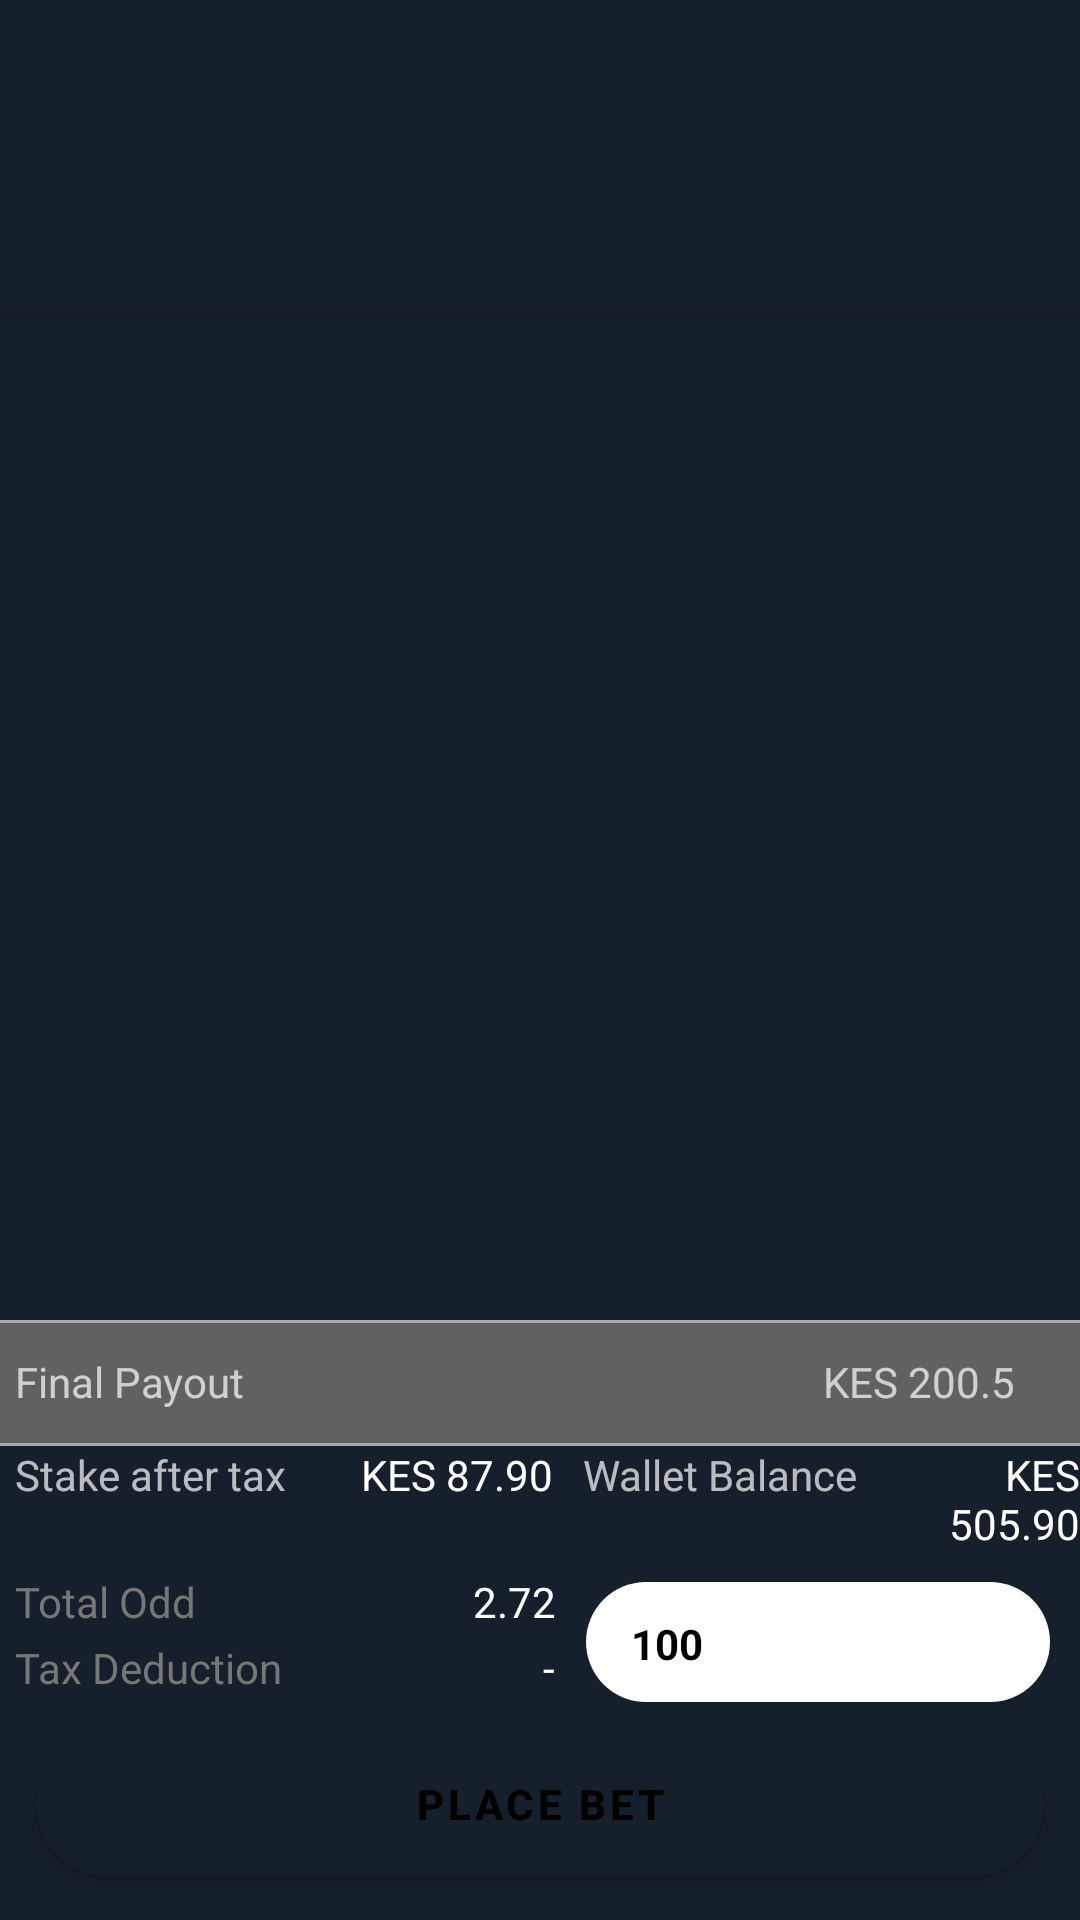

Android layout source for this screen:
<!-- AndroidManifest.xml: application theme AppTheme -->
<!-- res/layout/checkout.xml -->
<?xml version="1.0" encoding="utf-8"?>
<androidx.coordinatorlayout.widget.CoordinatorLayout xmlns:android="http://schemas.android.com/apk/res/android"
    android:layout_width="match_parent"
    android:layout_height="match_parent"
    xmlns:app="http://schemas.android.com/apk/res-auto">
    <com.google.android.material.appbar.AppBarLayout
        android:layout_width="match_parent"
        android:background="@color/colorPrimaryDark"
        android:layout_height="wrap_content">
        <androidx.appcompat.widget.Toolbar
            android:id="@+id/toolbarcheck"
            android:background="@color/colorPrimaryDark"
            android:minHeight="?attr/actionBarSize"
            android:layout_width="match_parent"
            android:layout_height="match_parent"
            app:titleTextColor="@android:color/white"
            android:fitsSystemWindows="true"
            >



        </androidx.appcompat.widget.Toolbar>
        <com.google.android.material.tabs.TabLayout
            android:layout_height="match_parent"
            android:layout_width="match_parent"
            android:background="@color/colorPrimaryDark"
            app:tabTextColor="@color/grey"
            app:tabSelectedTextColor="@color/green"
            app:tabIndicatorColor="@color/green"
            app:tabGravity="fill"
            app:tabMode="scrollable"
            android:id="@+id/tabs"
            />

    </com.google.android.material.appbar.AppBarLayout>


        <LinearLayout
            android:layout_width="match_parent"
            android:layout_height="400dp"
            android:background="@color/colorPrimaryDark"
            android:orientation="vertical"
            app:layout_behavior="@string/appbar_scrolling_view_behavior">
            <androidx.recyclerview.widget.RecyclerView
                android:id="@+id/recyclerviews"
                android:layout_width="match_parent"
                android:layout_height="wrap_content"
                android:scrollbars="vertical"></androidx.recyclerview.widget.RecyclerView>
        </LinearLayout>



    <LinearLayout
        android:layout_gravity="bottom"
        android:layout_alignEnd="@+id/nest"
        android:layout_width="match_parent"
        android:background="@color/colorPrimaryDark"
        android:layout_height="200dp"
        android:orientation="vertical">
        <View
            android:layout_width="match_parent"
            android:layout_height="1dp"
            android:background="@android:color/darker_gray"/>
        <LinearLayout
            android:layout_width="match_parent"
            android:layout_height="40dp"
            android:orientation="horizontal"
            android:background="@color/grey2"
            >
            <TextView
                android:layout_width="wrap_content"
                android:text="Final Payout"
                android:layout_marginStart="5dp"
                android:id="@+id/payout"
                android:layout_marginTop="10dp"
                android:layout_height="20dp"/>
            <TextView
                android:layout_width="wrap_content"
                android:text="KES 200.5"
                android:gravity="end"
                android:layout_weight="1"
                android:layout_height="20dp"
                android:layout_alignParentRight="false"
                android:layout_marginTop="10dp"
                android:id="@+id/payout_amount"
                android:layout_marginEnd="21.5dp"
                />
        </LinearLayout>
        <View
            android:layout_width="match_parent"
            android:layout_height="1dp"
            android:id="@+id/view"
            android:background="@android:color/darker_gray"/>
        <LinearLayout
            android:layout_width="match_parent"
            android:layout_height="wrap_content">
            <TextView
                android:layout_width="wrap_content"
                android:layout_height="wrap_content"
                android:text="Stake after tax"
                android:id="@+id/tax"
                android:layout_marginStart="5dp"
                >
            </TextView>
            <TextView
                android:layout_width="wrap_content"
                android:layout_height="wrap_content"
                android:text="KES 87.90"
                android:textColor="@color/white"
                android:layout_marginStart="25dp"
                android:layout_toRightOf="@+id/tax"
                android:layout_alignParentRight="false"
                android:layout_below="@+id/view"
                ></TextView>
            <TextView
                android:layout_marginStart="10dp"
                android:layout_width="wrap_content"
                android:layout_height="wrap_content"
                android:text="Wallet Balance"
                android:id="@+id/balance"
                >
            </TextView>
            <TextView
                android:layout_width="wrap_content"
                android:layout_height="wrap_content"
                android:text="KES 505.90"
                android:textColor="@color/white"
                android:layout_marginStart="10dp"
                android:gravity="end"
                android:layout_toRightOf="@+id/tax"
                android:layout_alignParentRight="false"
                android:layout_below="@+id/view"
                ></TextView>
        </LinearLayout>

        <RelativeLayout
            android:layout_width="match_parent"
            android:layout_height="50dp"
            android:background="@color/colorPrimaryDark"
            android:layout_marginTop="5dp"
            >
            <TextView
                android:id="@+id/total"
                android:layout_marginTop="2dp"
                android:layout_width="wrap_content"
                android:layout_height="wrap_content"
                android:text="Total Odd"
                android:layout_marginStart="5dp"
                android:textColor="@color/grey">

            </TextView>

            <TextView
                android:id="@+id/total_number"
                android:layout_toRightOf="@+id/total"
                android:layout_width="50dp"
                android:gravity="end"
                android:layout_height="wrap_content"
                android:layout_marginTop="2dp"
                android:text="2.72"
                android:textColor="@color/white"
                android:layout_marginStart="70dp"
                ></TextView>

            <TextView
                android:layout_gravity="start|bottom"
                android:layout_below = "@+id/total"
                android:id="@+id/deduction"
                android:layout_marginTop="3dp"
                android:layout_marginStart="5dp"
                android:layout_width="wrap_content"
                android:layout_height="wrap_content"
                android:text="Tax Deduction"
                android:textColor="@color/grey">

            </TextView>
            <TextView
                android:layout_marginTop="3dp"
                android:layout_below="@+id/total_number"
                android:layout_toRightOf="@+id/deduction"
                android:layout_width="50dp"
                android:gravity="end"
                android:layout_height="wrap_content"
                android:text="-"
                android:textColor="@color/white"
                android:layout_marginStart="41dp"
                ></TextView>
            <TextView
                android:layout_width="match_parent"
                android:background="@drawable/rounded_corner"
                android:text="100"
                android:paddingStart="15dp"
                android:textColor="@color/black"
                android:textStyle="bold"
                android:gravity="bottom"
                android:layout_marginStart="10dp"
                android:layout_marginEnd="10dp"
                android:layout_marginBottom="5dp"
                android:layout_marginTop="5dp"
                android:paddingBottom="10dp"
                android:layout_height="match_parent"
                android:id="@+id/show_number"
                android:layout_toRightOf="@+id/total_number"></TextView>
        </RelativeLayout>
        <com.google.android.material.button.MaterialButton
            android:layout_width="match_parent"
            android:layout_height="wrap_content"
            android:backgroundTint="@color/yellow"
            android:layout_marginStart="12dp"
            android:layout_marginEnd="12dp"
            android:layout_marginTop="5dp"
            android:background="@drawable/rounded_corner"
            android:text="Place Bet"
            android:textColor="@color/black"
            android:textStyle="bold"
            app:cornerRadius="20dp"
            >
        </com.google.android.material.button.MaterialButton>









    </LinearLayout>

</androidx.coordinatorlayout.widget.CoordinatorLayout>
<!-- resources referenced by this layout -->
<resources>
  <color name="black">#000000</color>
  <color name="colorPrimaryDark">#16202C</color>
  <color name="green">#46DF4C</color>
  <color name="grey">#F77A7A7A</color>
  <color name="grey2">#616161</color>
  <color name="white">#FFFFFF</color>
  <color name="yellow">#FFD008</color>
  <!-- drawable rounded_corner (drawable) -->
  <shape
      xmlns:android="http://schemas.android.com/apk/res/android"
      android:shape="rectangle"
      >
  
      <solid android:color="@color/white" />
  
  
      <corners
          android:bottomLeftRadius="24dp"
          android:topLeftRadius="24dp"
          android:bottomRightRadius="24dp"
          android:topRightRadius="24dp"
         />
  </shape>
  <style name="AppTheme" parent="Theme.MaterialComponents.NoActionBar">
          
          <item name="colorPrimary">@color/colorPrimary</item>
          <item name="colorPrimaryDark">@color/colorPrimaryDark</item>
          <item name="colorAccent">@color/colorAccent</item>
      </style>
  <color name="colorPrimary">#16202C</color>
  <color name="colorAccent">#03DAC5</color>
</resources>
